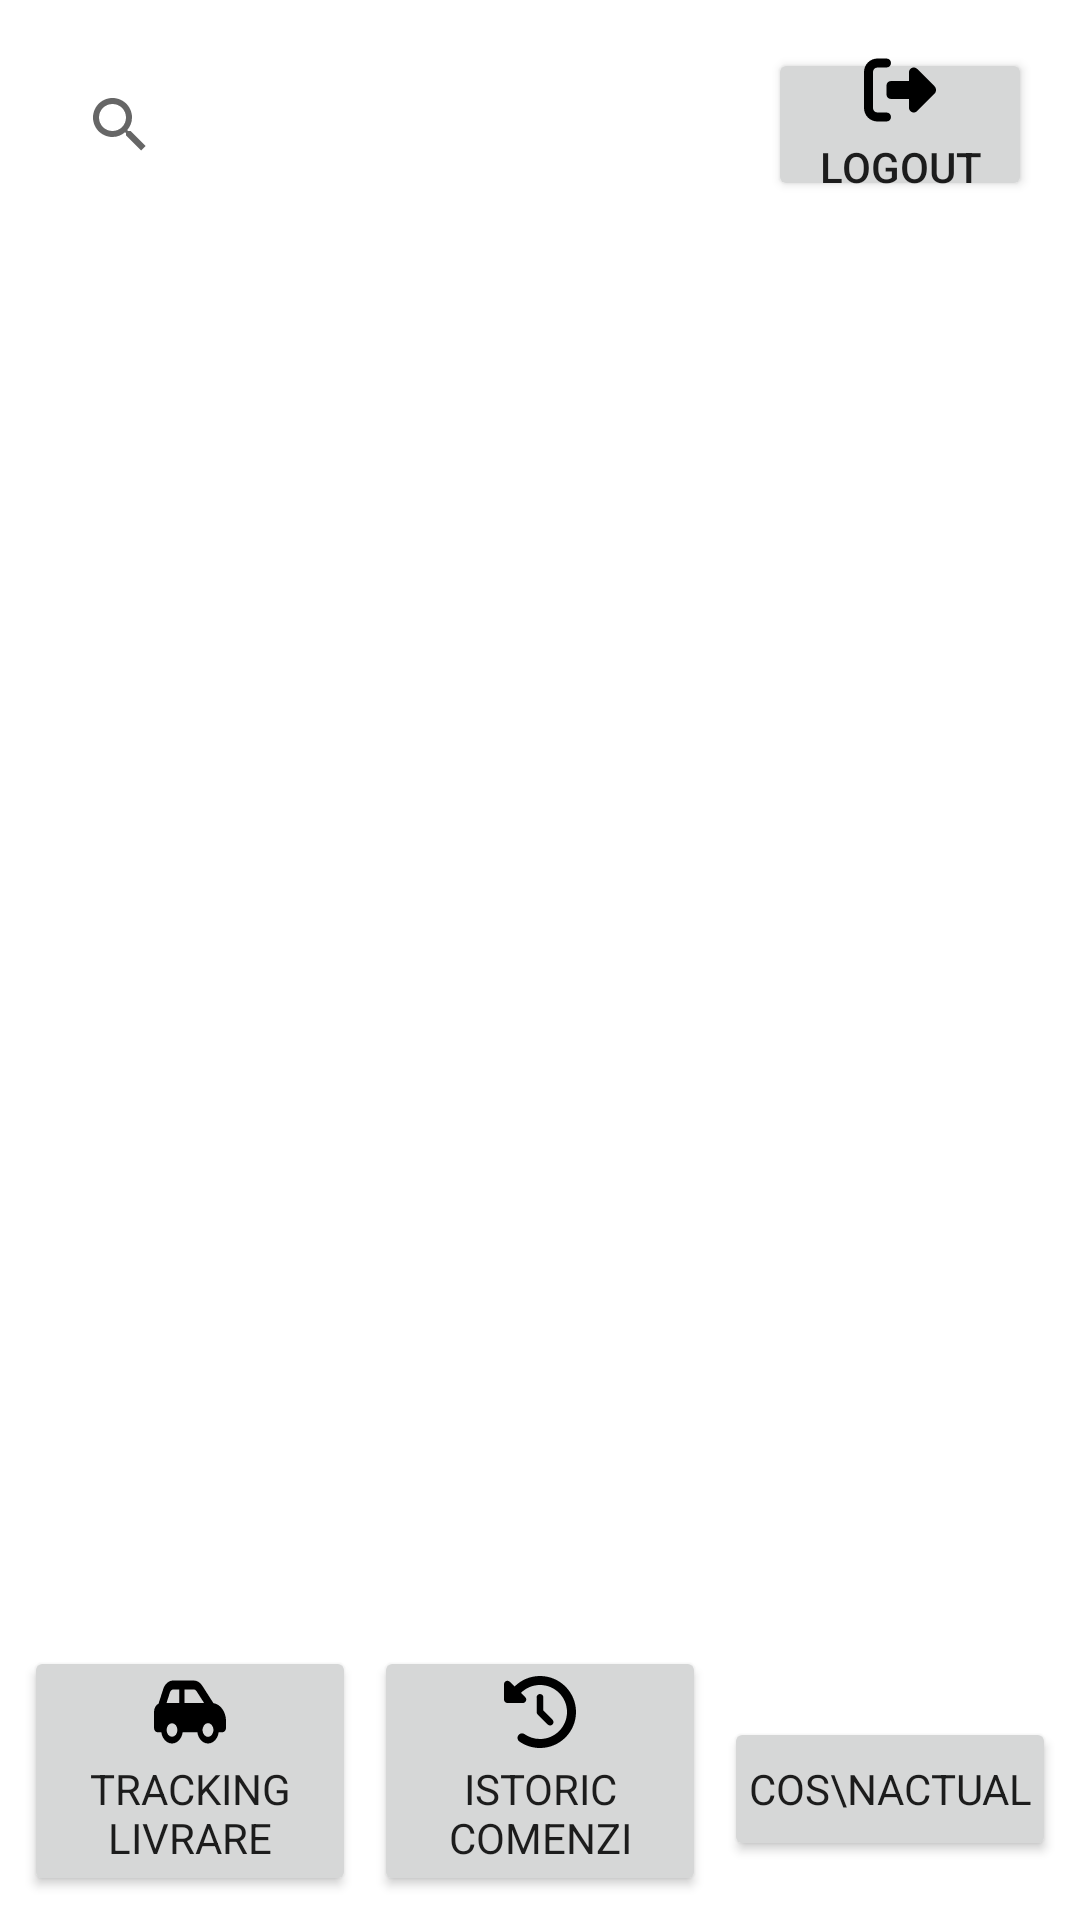

This screen was rendered from an Android layout file. Write that file and the resources it references.
<!-- AndroidManifest.xml: application theme Theme.FoodDeliveryApp -->
<!-- res/layout/activity_main.xml -->
<?xml version="1.0" encoding="utf-8"?>
<androidx.constraintlayout.widget.ConstraintLayout
    xmlns:android="http://schemas.android.com/apk/res/android"
    xmlns:app="http://schemas.android.com/apk/res-auto"
    android:id="@+id/main_root"
    android:layout_width="match_parent"
    android:layout_height="match_parent">

    <androidx.constraintlayout.widget.ConstraintLayout
        android:id="@+id/top_bar_container"
        android:layout_width="0dp"
        android:layout_height="wrap_content"
        android:layout_margin="16dp"
        app:layout_constraintTop_toTopOf="parent"
        app:layout_constraintStart_toStartOf="parent"
        app:layout_constraintEnd_toEndOf="parent">

        <androidx.appcompat.widget.SearchView
            android:id="@+id/search_restaurants"
            android:layout_width="0dp"
            android:layout_height="wrap_content"
            android:queryHint="Caută restaurante..."
            android:iconifiedByDefault="false"
            android:focusable="true"
            android:focusableInTouchMode="true"
            android:clickable="true"
            android:background="?attr/selectableItemBackground"
            app:layout_constraintStart_toStartOf="parent"
            app:layout_constraintTop_toTopOf="parent"
            app:layout_constraintBottom_toBottomOf="parent"
            app:layout_constraintEnd_toStartOf="@id/btnLogout"
            app:layout_constraintHorizontal_weight="1"/>

        <Button
            android:id="@+id/btnLogout"
            android:layout_width="wrap_content"
            android:layout_height="wrap_content"
            android:text="Logout"
            android:drawableTop="@drawable/ic_logout"
            android:padding="2dp"
            android:drawablePadding="4dp"
            android:layout_marginStart="8dp"
            app:layout_constraintTop_toTopOf="parent"
            app:layout_constraintBottom_toBottomOf="parent"
            app:layout_constraintEnd_toEndOf="parent"/>
    </androidx.constraintlayout.widget.ConstraintLayout>

    <androidx.recyclerview.widget.RecyclerView
        android:id="@+id/rvRestaurants"
        android:layout_width="0dp"
        android:layout_height="0dp"
        android:clipToPadding="false"
        android:paddingBottom="80dp"
        app:layout_constraintTop_toBottomOf="@id/top_bar_container"
        app:layout_constraintBottom_toTopOf="@+id/bottom_buttons"
        app:layout_constraintStart_toStartOf="parent"
        app:layout_constraintEnd_toEndOf="parent"/>

    <LinearLayout
        android:id="@+id/bottom_buttons"
        android:layout_width="0dp"
        android:layout_height="wrap_content"
        android:orientation="horizontal"
        android:padding="8dp"
        app:layout_constraintBottom_toBottomOf="parent"
        app:layout_constraintStart_toStartOf="parent"
        app:layout_constraintEnd_toEndOf="parent">

        <Button
            android:id="@+id/btn_track_delivery"
            style="@style/TextAppearance.AppCompat"
            android:layout_width="0dp"
            android:layout_height="wrap_content"
            android:layout_weight="1"
            android:layout_marginEnd="6dp"
            android:text="Tracking livrare"
            android:drawableTop="@drawable/ic_delivery"
            android:drawablePadding="4dp"/>

        <Button
            android:id="@+id/btn_order_history"
            style="@style/TextAppearance.AppCompat"
            android:layout_width="0dp"
            android:layout_height="wrap_content"
            android:layout_weight="1"
            android:text="Istoric comenzi"
            android:drawableTop="@drawable/ic_history"
            android:drawablePadding="4dp"/>

        <Button
            android:id="@+id/btn_current_cart"
            style="@style/TextAppearance.AppCompat"
            android:layout_width="0dp"
            android:layout_height="wrap_content"
            android:layout_weight="1"
            android:layout_marginStart="6dp"
            android:text="Cos\nactual"
            android:padding="5dp"
            android:drawableTop="@drawable/ic_cart"
            android:drawablePadding="5dp"/>
    </LinearLayout>
</androidx.constraintlayout.widget.ConstraintLayout>
<!-- resources referenced by this layout -->
<resources>
  <!-- drawable ic_delivery (drawable) -->
  <vector xmlns:android="http://schemas.android.com/apk/res/android"
      android:width="24dp"
      android:height="24dp"
      android:viewportWidth="640"
      android:viewportHeight="512">
    <path
        android:fillColor="#FF000000"
        android:pathData="M171.3,96L224,96l0,96 -112.7,0 30.4,-75.9C146.5,104 158.2,96 171.3,96zM272,192l0,-96 81.2,0c9.7,0 18.9,4.4 25,12l67.2,84L272,192zM528.2,193L428.2,68c-18.2,-22.8 -45.8,-36 -75,-36L171.3,32c-39.3,0 -74.6,23.9 -89.1,60.3L40.6,196.4C16.8,205.8 0,228.9 0,256L0,368c0,17.7 14.3,32 32,32l33.3,0c7.6,45.4 47.1,80 94.7,80s87.1,-34.6 94.7,-80l130.7,0c7.6,45.4 47.1,80 94.7,80s87.1,-34.6 94.7,-80l33.3,0c17.7,0 32,-14.3 32,-32l0,-48c0,-65.2 -48.8,-119 -111.8,-127zM434.7,368a48,48 0,1 1,90.5 32,48 48,0 1,1 -90.5,-32zM160,336a48,48 0,1 1,0 96,48 48,0 1,1 0,-96z"/>
  </vector>
  <!-- drawable ic_history (drawable) -->
  <vector xmlns:android="http://schemas.android.com/apk/res/android"
      android:width="24dp"
      android:height="24dp"
      android:viewportWidth="512"
      android:viewportHeight="512">
    <path
        android:fillColor="#FF000000"
        android:pathData="M75,75L41,41C25.9,25.9 0,36.6 0,57.9L0,168c0,13.3 10.7,24 24,24l110.1,0c21.4,0 32.1,-25.9 17,-41l-30.8,-30.8C155,85.5 203,64 256,64c106,0 192,86 192,192s-86,192 -192,192c-40.8,0 -78.6,-12.7 -109.7,-34.4c-14.5,-10.1 -34.4,-6.6 -44.6,7.9s-6.6,34.4 7.9,44.6C151.2,495 201.7,512 256,512c141.4,0 256,-114.6 256,-256S397.4,0 256,0C185.3,0 121.3,28.7 75,75zM256,128c-13.3,0 -24,10.7 -24,24l0,104c0,6.4 2.5,12.5 7,17l72,72c9.4,9.4 24.6,9.4 33.9,0s9.4,-24.6 0,-33.9l-65,-65 0,-94.1c0,-13.3 -10.7,-24 -24,-24z"/>
  </vector>
  <!-- drawable ic_logout (drawable) -->
  <vector xmlns:android="http://schemas.android.com/apk/res/android"
      android:width="24dp"
      android:height="24dp"
      android:viewportWidth="512"
      android:viewportHeight="512">
  <path
        android:fillColor="#FF000000"
        android:pathData="M377.9,105.9L500.7,228.7c7.2,7.2 11.3,17.1 11.3,27.3s-4.1,20.1 -11.3,27.3L377.9,406.1c-6.4,6.4 -15,9.9 -24,9.9c-18.7,0 -33.9,-15.2 -33.9,-33.9l0,-62.1 -128,0c-17.7,0 -32,-14.3 -32,-32l0,-64c0,-17.7 14.3,-32 32,-32l128,0 0,-62.1c0,-18.7 15.2,-33.9 33.9,-33.9c9,0 17.6,3.6 24,9.9zM160,96L96,96c-17.7,0 -32,14.3 -32,32l0,256c0,17.7 14.3,32 32,32l64,0c17.7,0 32,14.3 32,32s-14.3,32 -32,32l-64,0c-53,0 -96,-43 -96,-96L0,128C0,75 43,32 96,32l64,0c17.7,0 32,14.3 32,32s-14.3,32 -32,32z"/>
  </vector>
  <style name="Theme.FoodDeliveryApp" parent="Theme.MaterialComponents.DayNight.NoActionBar">
          <item name="colorPrimary">@color/teal_200</item>
          <item name="android:colorSecondary">@color/teal_700</item>
          <item name="android:colorBackground">@color/white</item>
          <item name="android:statusBarColor">@color/teal_700</item>
  </style>
  <!-- not gathered from this repository: default colours our renderer supplied (Android Studio template values) -->
  <color name="teal_200">#FF03DAC5</color>
  <color name="teal_700">#FF018786</color>
  <color name="white">#FFFFFFFF</color>
</resources>
